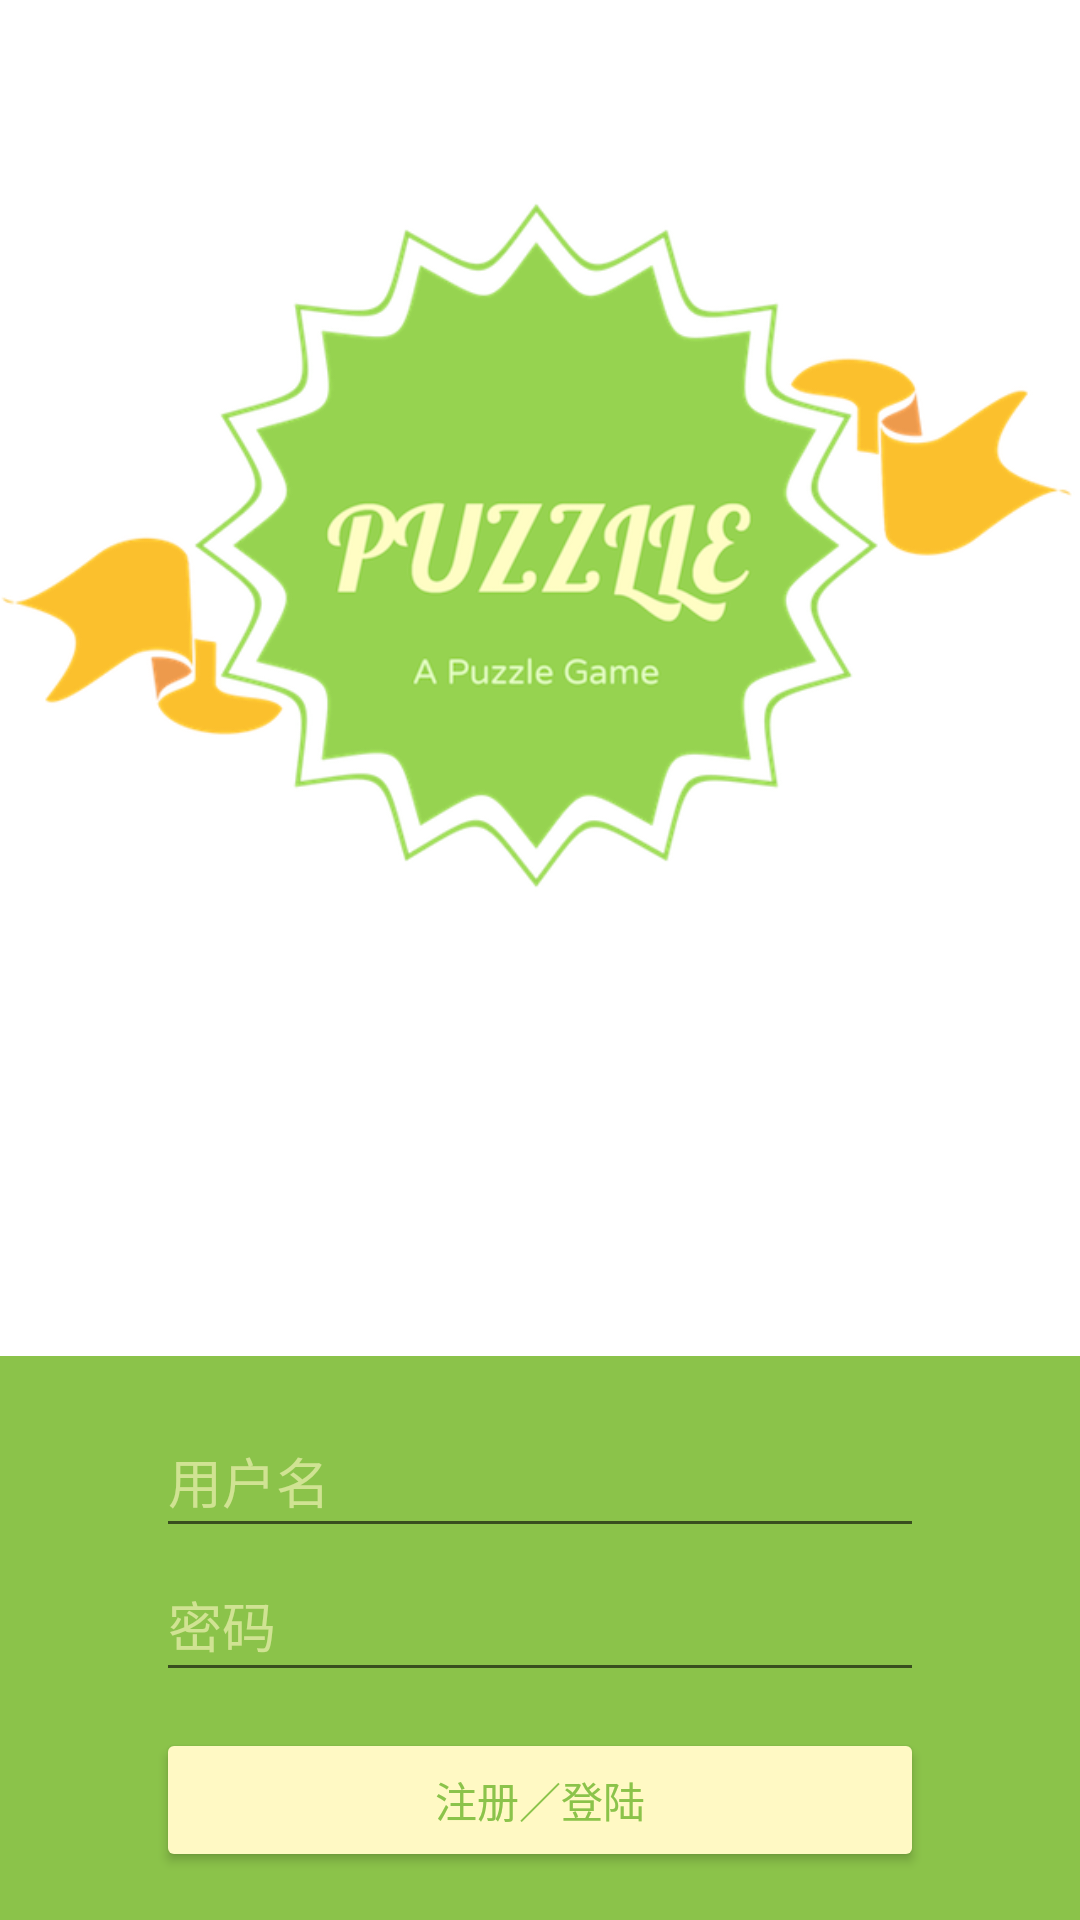

This screen was rendered from an Android layout file. Write that file and the resources it references.
<!-- AndroidManifest.xml: activity theme AppTheme.Startup -->
<!-- res/layout/activity_startup.xml -->
<?xml version="1.0" encoding="utf-8"?>
<FrameLayout xmlns:android="http://schemas.android.com/apk/res/android"
    xmlns:tools="http://schemas.android.com/tools"
    android:layout_width="match_parent"
    android:layout_height="match_parent"
    tools:context=".activity.StartupActivity">

    <ImageView
        android:layout_marginTop="48dp"
        android:layout_gravity="center_horizontal"
        android:id="@+id/logo"
        android:layout_width="wrap_content"
        android:layout_height="wrap_content"
        android:adjustViewBounds="true"
        android:scaleType="fitXY"
        android:src="@drawable/app_logo_large" />

    <LinearLayout
        android:layout_width="match_parent"
        android:layout_height="wrap_content"
        android:layout_gravity="bottom"
        android:background="@color/colorPrimaryDark"
        android:gravity="center_horizontal"
        android:orientation="vertical"
        android:paddingTop="16dp">

        <EditText
            android:id="@+id/username"
            android:layout_width="256dp"
            android:layout_height="48dp"
            android:hint="用户名"
            android:inputType="textPersonName"
            android:textColor="@color/colorPrimaryLight"
            android:textColorHint="@color/colorHint" />

        <EditText
            android:id="@+id/password"
            android:layout_width="256dp"
            android:layout_height="48dp"
            android:hint="密码"
            android:inputType="textPassword"
            android:textColor="@color/colorPrimaryLight"
            android:textColorHint="@color/colorHint" />

        <Button
            android:id="@+id/submit"
            android:layout_width="256dp"
            android:layout_height="wrap_content"
            android:layout_marginBottom="16dp"
            android:layout_marginTop="12dp"
            android:backgroundTint="@color/colorPrimaryLight"
            android:text="注册／登陆"
            android:onClick="onClick"
            android:textColor="@color/colorPrimaryDark" />
    </LinearLayout>


</FrameLayout>
<!-- resources referenced by this layout -->
<resources>
  <color name="colorHint">#98fff9c4</color>
  <color name="colorPrimaryDark">#8BC34A</color>
  <color name="colorPrimaryLight">#FFF9C4</color>
  <!-- drawable app_logo_large: png bitmap (drawable, 133326 bytes) -->
  <style name="AppTheme.Startup" parent="Theme.AppCompat.Light.NoActionBar">
          
          <item name="colorPrimary">@color/colorPrimaryDark</item>
          <item name="colorPrimaryDark">@color/accent</item>
          <item name="colorAccent">@color/colorPrimaryLight</item>
          <item name="android:windowBackground">@color/accent</item>
      </style>
</resources>
